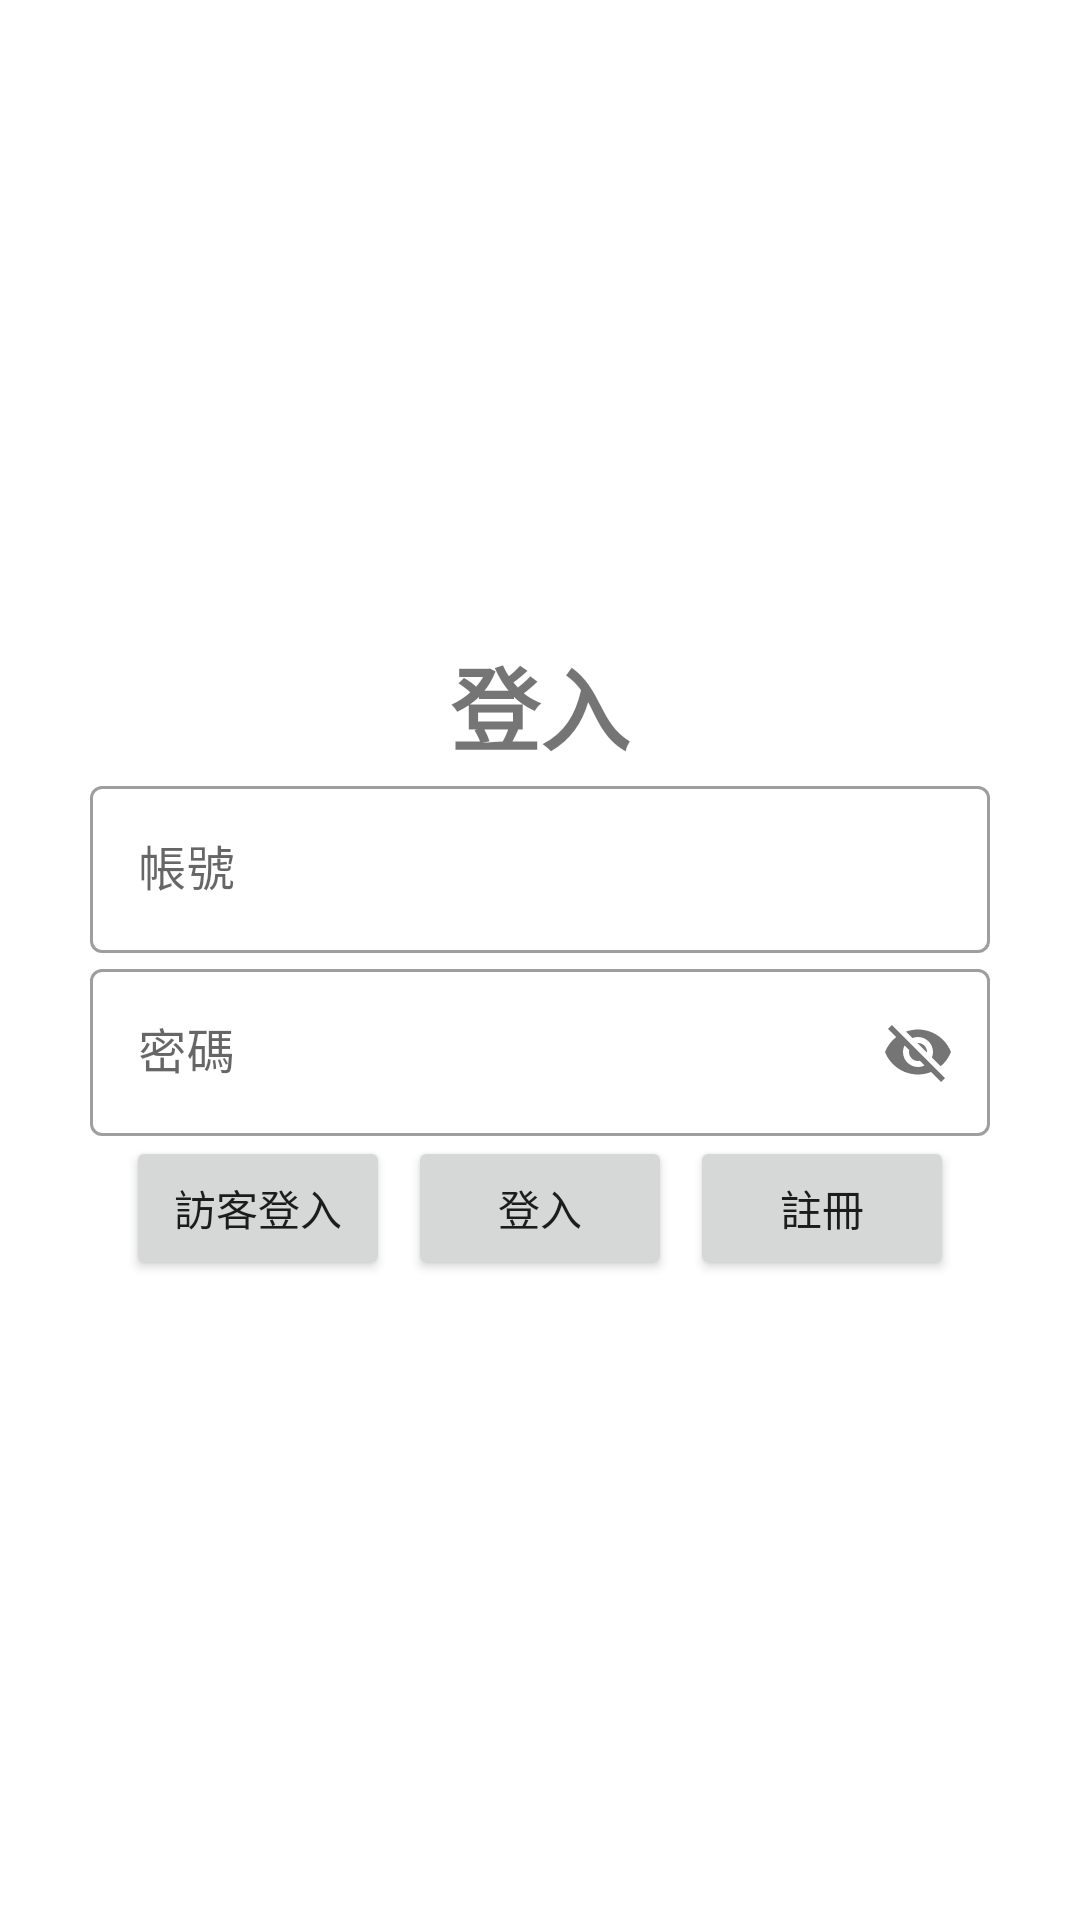

This screen was rendered from an Android layout file. Write that file and the resources it references.
<!-- AndroidManifest.xml: application theme Theme.S5_0711 -->
<!-- res/layout/activity_main.xml -->
<?xml version="1.0" encoding="utf-8"?>
<LinearLayout xmlns:android="http://schemas.android.com/apk/res/android"
    xmlns:app="http://schemas.android.com/apk/res-auto"
    xmlns:tools="http://schemas.android.com/tools"
    android:layout_width="match_parent"
    android:layout_height="match_parent"
    android:orientation="vertical"
    android:gravity="center"
    android:paddingHorizontal="30dp"
    tools:context=".MainActivity">

    <TextView
        android:layout_width="wrap_content"
        android:layout_height="wrap_content"
        android:text="登入"
        android:textSize="30dp"
        android:textStyle="bold"/>

    <com.google.android.material.textfield.TextInputLayout
        android:layout_width="match_parent"
        android:layout_height="wrap_content"
        android:hint="帳號"
        style="@style/Widget.MaterialComponents.TextInputLayout.OutlinedBox">
        <com.google.android.material.textfield.TextInputEditText
            android:layout_width="match_parent"
            android:id="@+id/email"
            android:layout_height="wrap_content"/>
    </com.google.android.material.textfield.TextInputLayout>


    <com.google.android.material.textfield.TextInputLayout
        android:layout_width="match_parent"
        android:layout_height="wrap_content"
        android:hint="密碼"
        app:passwordToggleEnabled="true"
        style="@style/Widget.MaterialComponents.TextInputLayout.OutlinedBox">
        <com.google.android.material.textfield.TextInputEditText
            android:layout_width="match_parent"
            android:id="@+id/pwd"
            android:layout_height="wrap_content"/>
    </com.google.android.material.textfield.TextInputLayout>

    <LinearLayout
        android:layout_width="wrap_content"
        android:layout_height="wrap_content"
        android:orientation="horizontal">
        <Button
            android:layout_width="wrap_content"
            android:layout_height="wrap_content"
            android:layout_marginHorizontal="3dp"
            android:id="@+id/noName"
            android:text="訪客登入"/>

        <Button
            android:layout_width="wrap_content"
            android:layout_height="wrap_content"
            android:layout_marginHorizontal="3dp"
            android:id="@+id/login"
            android:text="登入"/>

        <Button
            android:layout_width="wrap_content"
            android:layout_height="wrap_content"
            android:layout_marginHorizontal="3dp"
            android:id="@+id/reg"
            android:text="註冊"/>
    </LinearLayout>

</LinearLayout>
<!-- resources referenced by this layout -->
<resources>
  <style name="Theme.S5_0711" parent="Theme.MaterialComponents.DayNight.NoActionBar">
          
          <item name="colorPrimary">@color/purple_500</item>
          <item name="colorPrimaryVariant">@color/purple_700</item>
          <item name="colorOnPrimary">@color/white</item>
          
          <item name="colorSecondary">@color/teal_200</item>
          <item name="colorSecondaryVariant">@color/teal_700</item>
          <item name="colorOnSecondary">@color/black</item>
          
          <item name="android:statusBarColor">?attr/colorPrimaryVariant</item>
          
      </style>
  <!-- not gathered from this repository: default colours our renderer supplied (Android Studio template values) -->
  <color name="purple_500">#FF6200EE</color>
  <color name="purple_700">#FF3700B3</color>
  <color name="teal_200">#FF03DAC5</color>
  <color name="teal_700">#FF018786</color>
  <color name="black">#FF000000</color>
  <color name="white">#FFFFFFFF</color>
</resources>
